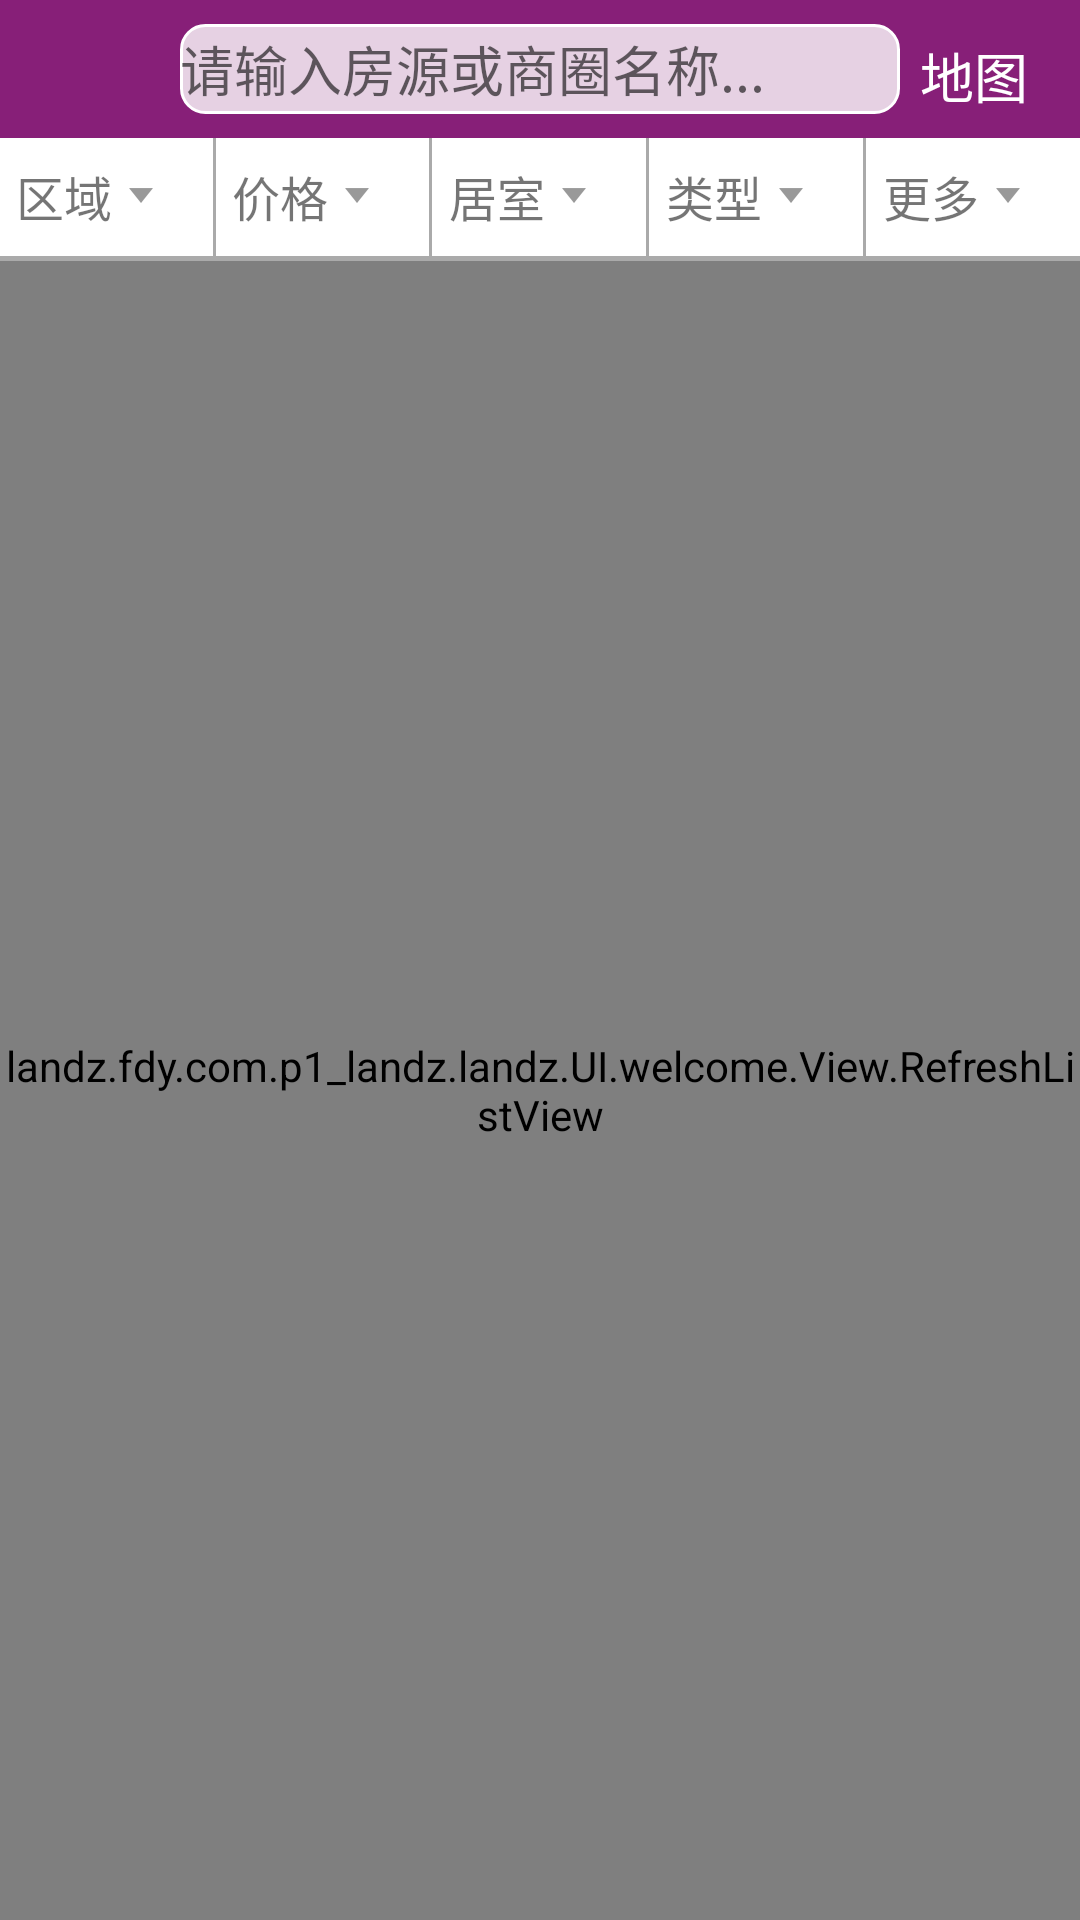

Produce the Android XML layout that renders to this screen, including the resource entries it uses.
<!-- AndroidManifest.xml: activity theme AppTheme.NoActionBar -->
<!-- res/layout/activity_online_house.xml -->
<?xml version="1.0" encoding="utf-8"?>
<android.support.design.widget.CoordinatorLayout xmlns:android="http://schemas.android.com/apk/res/android"
    xmlns:app="http://schemas.android.com/apk/res-auto"
    xmlns:tools="http://schemas.android.com/tools"
    android:layout_width="match_parent"
    android:layout_height="match_parent"
    android:fitsSystemWindows="true"
    tools:context="landz.fdy.com.p1_landz.landz.UI.welcome.OnlineHouseActivity">
<include layout="@layout/content_online_house" />


</android.support.design.widget.CoordinatorLayout>
<!-- res/layout/content_online_house.xml (included above) -->
<?xml version="1.0" encoding="utf-8"?>
<RelativeLayout xmlns:android="http://schemas.android.com/apk/res/android"
    xmlns:app="http://schemas.android.com/apk/res-auto"
    xmlns:tools="http://schemas.android.com/tools"
    android:layout_width="match_parent"
    android:layout_height="wrap_content"
    android:gravity="center"
    android:background="@android:color/darker_gray"
    tools:context="landz.fdy.com.p1_landz.landz.UI.welcome.OnlineHouseActivity"
    tools:showIn="@layout/activity_online_house">
    <RelativeLayout
        android:id="@+id/re_title"
        android:layout_width="match_parent"
        android:layout_height="wrap_content"
        android:background="#871F78"
        android:orientation="horizontal">
        <EditText
            android:id="@+id/et_title"
            android:layout_width="match_parent"
            android:layout_height="30dp"
            android:background="@drawable/shape"
            android:layout_marginLeft="60dp"
            android:layout_marginRight="60dp"
            android:layout_marginTop="8dp"
            android:layout_marginBottom="8dp"
            android:hint="请输入房源或商圈名称..."/>
        <TextView
            android:layout_width="wrap_content"
            android:layout_height="wrap_content"
            android:textSize="@dimen/textsize_18"
            android:textColor="@color/withe"
            android:layout_marginTop="12dp"
            android:layout_alignParentRight="true"
            android:text="地图    "/>

    </RelativeLayout>
    <LinearLayout
        android:id="@+id/LinearLayout_1"
        android:layout_below="@id/re_title"
        android:layout_width="match_parent"
        android:layout_height="wrap_content">
<TextView
    android:id="@+id/tv_location"
    android:layout_width="0dp"
    android:layout_height="40dp"
    android:background="@color/withe"
    android:layout_weight="1"
    android:text="区域"
    android:layout_marginBottom="1dp"
    android:layout_gravity="center"
    android:gravity="center"
    android:drawableRight="@mipmap/filter_down"
    android:paddingRight="20dp"
    android:textSize="@dimen/textsize_16"/>
    <TextView
        android:id="@+id/tv_price"
        android:layout_width="0dp"
        android:layout_height="40dp"
        android:background="@color/withe"
        android:layout_marginLeft="1dp"
        android:layout_marginBottom="1dp"
        android:layout_weight="1"
        android:text="价格"
        android:layout_gravity="center"
        android:drawableRight="@mipmap/filter_down"
        android:paddingRight="20dp"
        android:gravity="center"
        android:textSize="@dimen/textsize_16"/>
    <TextView
        android:id="@+id/tv_room"
        android:layout_width="0dp"
        android:layout_height="40dp"
        android:background="@color/withe"
        android:layout_marginLeft="1dp"
        android:layout_marginBottom="1dp"
        android:layout_weight="1"
        android:text="居室"
        android:layout_gravity="center"
        android:drawableRight="@mipmap/filter_down"
        android:paddingRight="20dp"
        android:gravity="center"
        android:textSize="@dimen/textsize_16"/>
    <TextView
        android:id="@+id/tv_type"
        android:layout_width="0dp"
        android:layout_height="40dp"
        android:background="@color/withe"
        android:layout_marginLeft="1dp"
        android:layout_marginBottom="1dp"
        android:layout_weight="1"
        android:text="类型"
        android:layout_gravity="center"
        android:drawableRight="@mipmap/filter_down"
        android:paddingRight="20dp"
        android:gravity="center"
        android:textSize="@dimen/textsize_16"/>

    <TextView
        android:id="@+id/tv_more"
        android:layout_width="0dp"
        android:layout_height="40dp"
        android:background="@color/withe"
        android:layout_marginLeft="1dp"
        android:layout_marginBottom="1dp"
        android:layout_weight="1"
        android:text="更多"
        android:layout_gravity="center"
        android:drawableRight="@mipmap/filter_down"
        android:paddingRight="20dp"
        android:gravity="center"
        android:textSize="@dimen/textsize_16"/>
    </LinearLayout>
    <landz.fdy.com.p1_landz.landz.UI.welcome.View.RefreshListView
        android:id="@+id/lv_online_house"
        android:layout_width="match_parent"
        android:layout_height="match_parent"
        android:divider="@null"
        android:dividerHeight="@null"
        android:scrollbars="none"
        android:layout_below="@+id/LinearLayout_1"
        />

</RelativeLayout>
<!-- resources referenced by this layout -->
<resources>
  <color name="withe">#ffffff</color>
  <dimen name="textsize_16">16sp</dimen>
  <dimen name="textsize_18">18sp</dimen>
  <!-- drawable shape (drawable) -->
  <?xml version="1.0" encoding="utf-8"?>
  <shape xmlns:android="http://schemas.android.com/apk/res/android" >
  
      <solid android:color="#CBffffff" />
  
      <corners android:radius="8dp" />
  
      <stroke
          android:width="1dp"
          android:color="@android:color/white" />
  
  </shape>
  <!-- mipmap filter_down: png bitmap (mipmap-xxhdpi, 1144 bytes) -->
  <style name="AppTheme.NoActionBar">
          <item name="windowActionBar">false</item>
          <item name="windowNoTitle">true</item>
      </style>
</resources>
